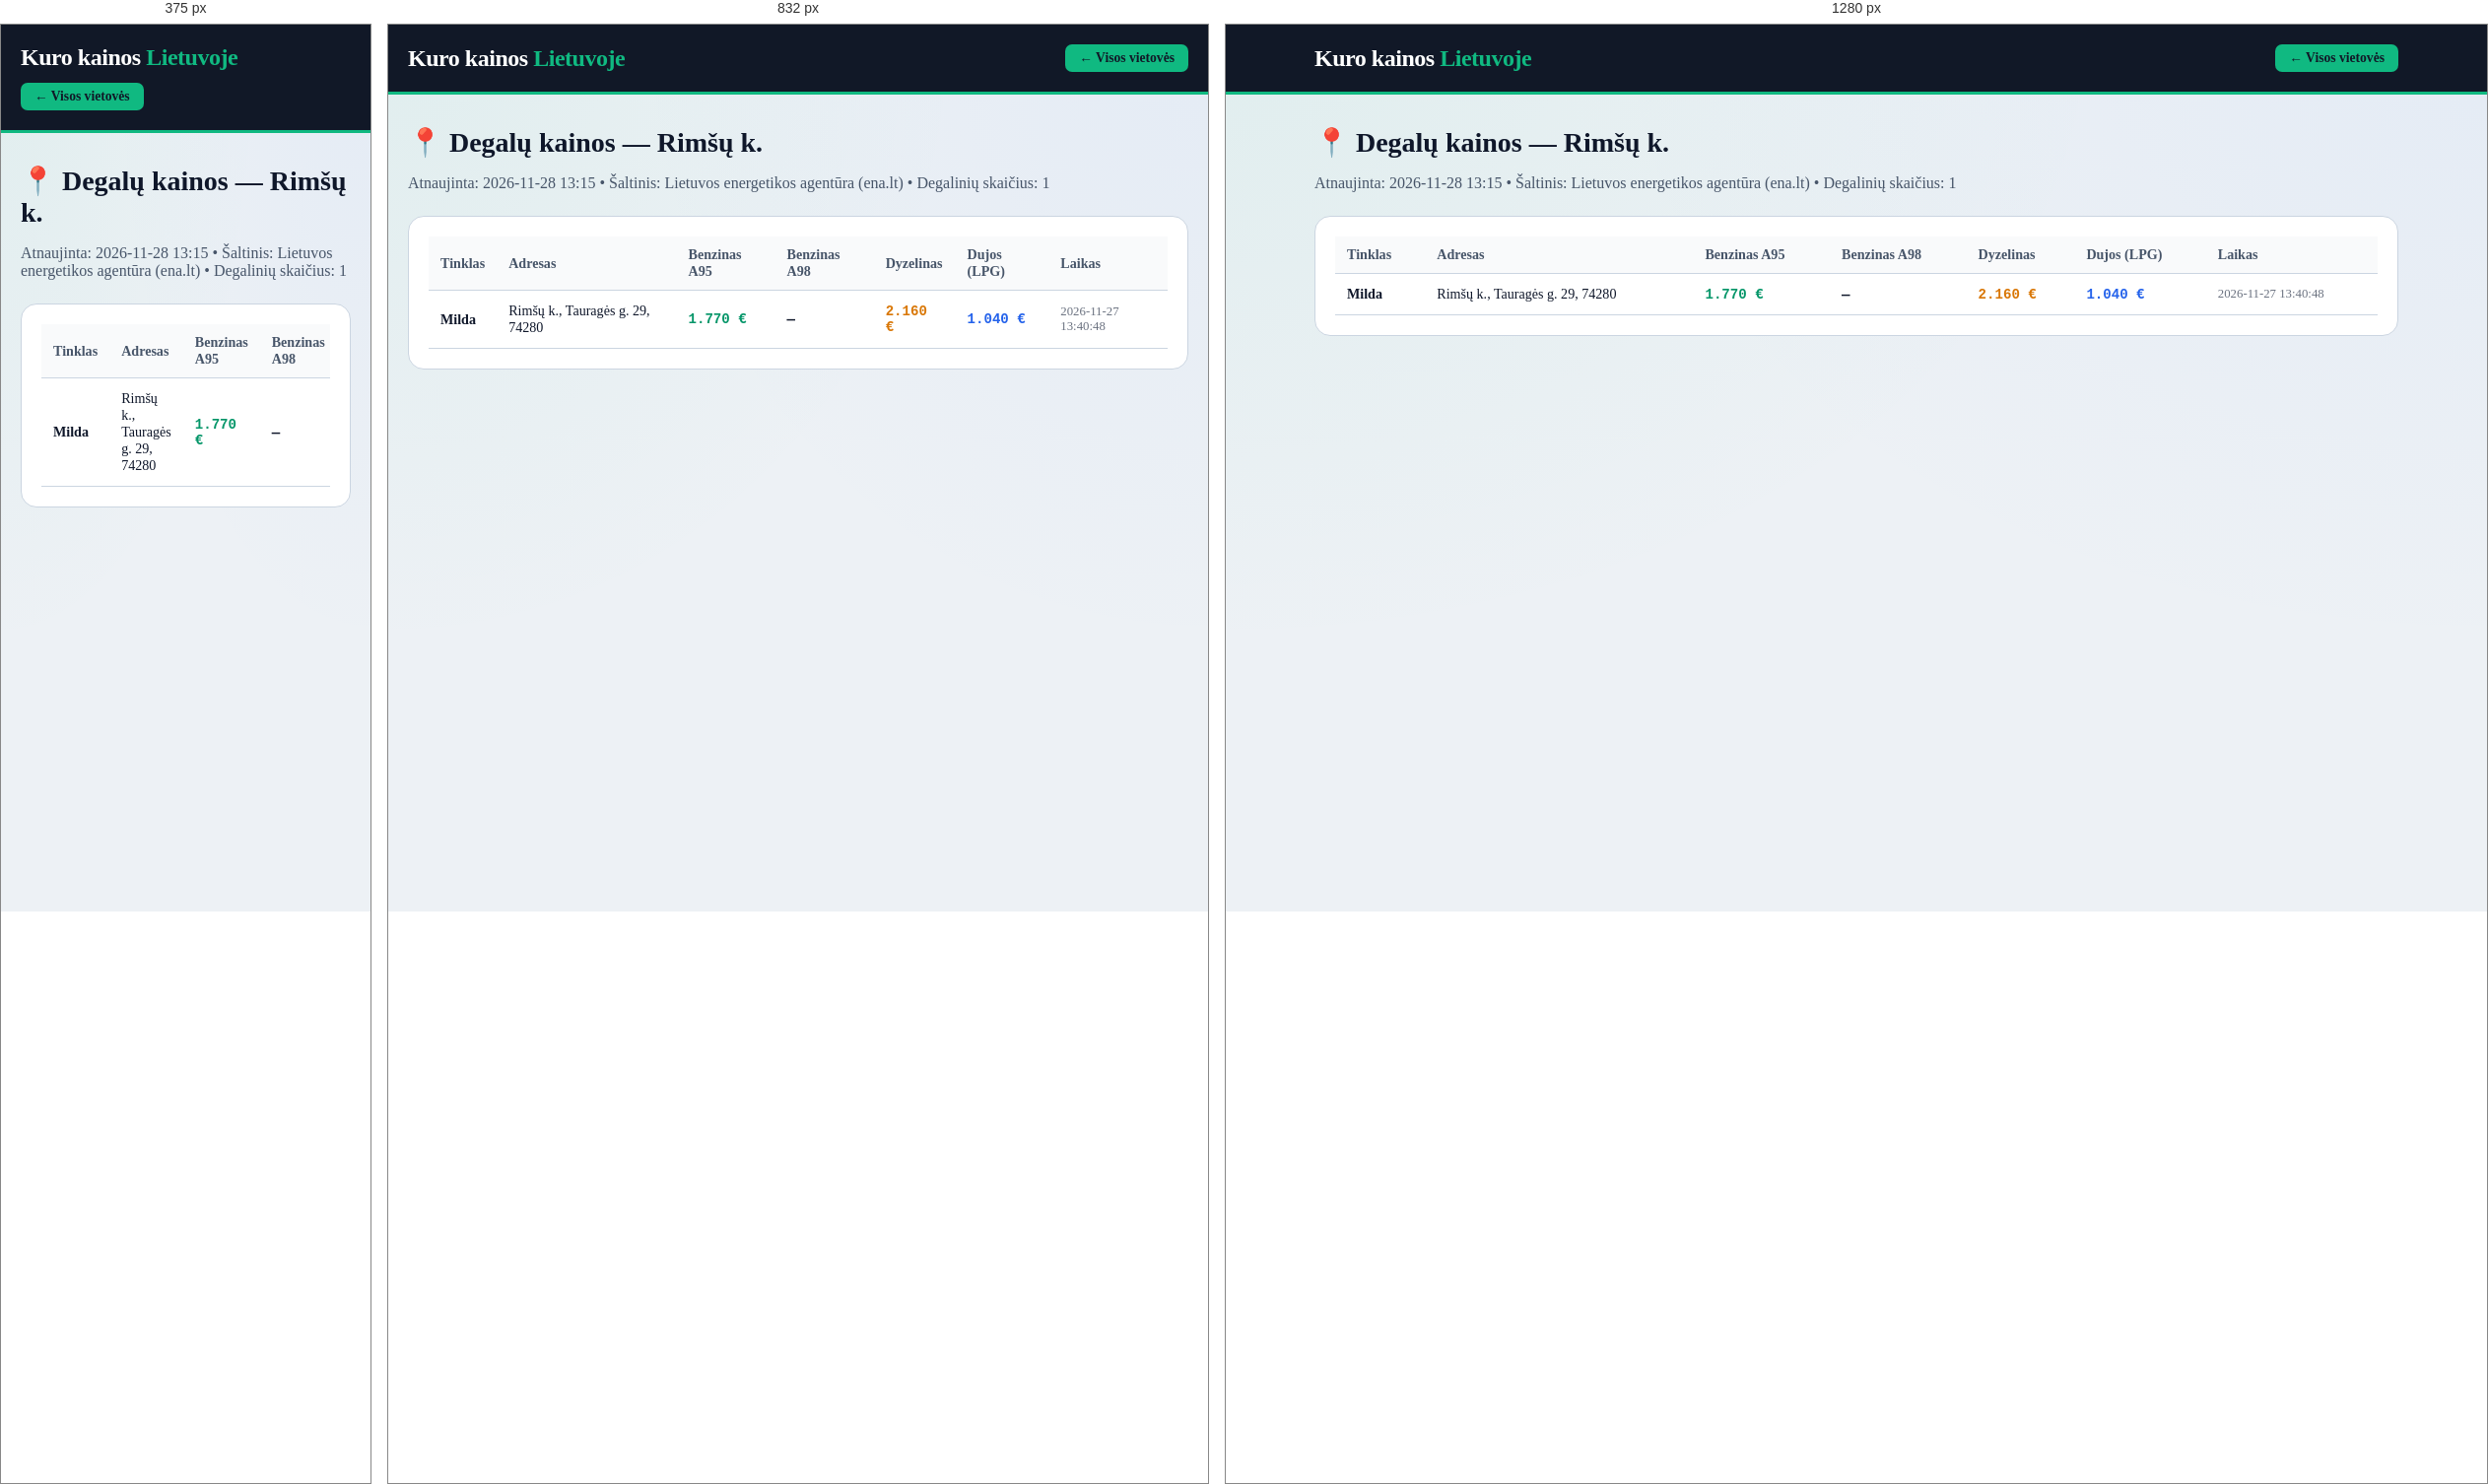
Rendered at 375 px, 832 px and 1280 px, left to right.

<!-- file: rimsu-k.html -->
<!DOCTYPE html>
<html lang="lt">
<head>
    <meta charset="UTF-8">
    <meta name="viewport" content="width=device-width, initial-scale=1.0">
    <title>Degalų kainos: Rimšų k. — A95 nuo 1.77 €, Dyzelinas nuo 2.16 € | Kuro kainos Lietuvoje</title>
    <meta name="description" content="Naujausios benzino, dyzelino ir dujų kainos vietovėje Rimšų k.. Pigiausias A95 benzinas nuo 1.77 €, dyzelinas nuo 2.16 €. Visų 1 degalinių adresai.">
    <link rel="canonical" href="https://benzinas-lt.vercel.app/miestai/rimsu-k.html">
    <link rel="stylesheet" href="../style.css">
</head>
<body>
    <header class="header">
        <div class="container header-inner">
            <a href="../index.html" style="text-decoration:none; color:white;"><div class="logo">Kuro kainos <span>Lietuvoje</span></div></a>
            <a href="../index.html" class="fuel-btn active" style="text-decoration:none;">← Visos vietovės</a>
        </div>
    </header>
    <main class="container" style="padding-top: 32px; padding-bottom: 60px;">
        <h1 class="section-title" style="font-size: 1.75rem;">📍 Degalų kainos — Rimšų k.</h1>
        <p style="color: var(--text-muted); margin-bottom: 24px;">Atnaujinta: 2026-11-28 13:15 • Šaltinis: Lietuvos energetikos agentūra (ena.lt) • Degalinių skaičius: 1</p>
        <div style="background: white; padding: 20px; border-radius: 16px; border: 1px solid var(--border-light); overflow-x:auto;">
            <table class="stations-table">
                <thead><tr><th>Tinklas</th><th>Adresas</th><th>Benzinas A95</th><th>Benzinas A98</th><th>Dyzelinas</th><th>Dujos (LPG)</th><th>Laikas</th></tr></thead>
                <tbody><tr><td><strong>Milda</strong></td><td>Rimšų k., Tauragės g. 29, 74280</td><td class='mono' style='color:#059669;'>1.770 €</td><td class='mono'>—</td><td class='mono' style='color:#d97706;'>2.160 €</td><td class='mono' style='color:#2563eb;'>1.040 €</td><td style='font-size:0.8rem; color:#6b7280;'>2026-11-27 13:40:48</td></tr></tbody>
            </table>
        </div>
    </main>
</body>
</html>

/* @media block from style.css */
@media (max-width: 640px) {
    .stations-table {
        display: block;
        overflow-x: auto;
    }
}

/* @media block from style.css */
@media (max-width: 1024px) { 
    .top-hero-grid { grid-template-columns: 1fr; } 
}